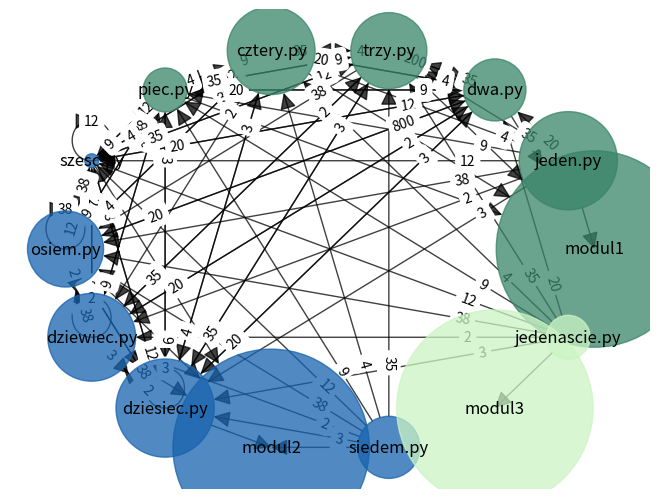

Here is the Python script that generated this plot:
import matplotlib.pyplot as plt
import networkx as nx

import os
from random import randint


def draw_graphH3(files_array, show=True):
    if not files_array or len(files_array) == 0:
        print("array is empty")
        exit(0)
    colors = []
    colors_of_moduls = []
    correct_size = []
    names_of_files = []
    node_names = []
    MyGraph = nx.DiGraph()
    count = len(files_array)
    for files_array_index, modul in enumerate(files_array):
        count += len(modul)
    for count_index in range(count):
        colors.append('#%06X' % randint(0, 0xFFFFFF))

    for files_array_index, modul in enumerate(files_array):
        MyGraph.add_node(modul[0][2], size=20000)
        colors_of_moduls.append(colors[files_array_index])
        for modul_index, modul_element in enumerate(modul):
            MyGraph.add_edge(files_array[files_array_index][modul_index][0], modul[0][2])
            file_name = modul_element[0]
            file_size = modul_element[1]
            if file_size == None:
                file_size = 1000
            if file_name not in names_of_files:
                colors_of_moduls.append(colors[files_array_index])
                names_of_files.append(file_name)
            MyGraph.add_node(file_name, size=file_size)
            dependence_array = modul_element[-1]
            if dependence_array == None:
                dependence_array = []
            for dependence_array_index, dependence_array_element in enumerate(dependence_array):
                for z, dependence in enumerate(dependence_array_element):
                    if (dependence != None and dependence != None):
                        MyGraph.add_edge(files_array[files_array_index][modul_index][0],
                                         files_array[dependence_array_index][z][0], weight=dependence)

    for files_array_index, modul in enumerate(files_array):
        for nodes_index, nodeName in enumerate(MyGraph.nodes):
            for dependence_array_index, fileElement in enumerate(modul):
                if len(correct_size) == len(MyGraph.nodes):
                    break
                if nodeName == fileElement[2] and nodeName not in node_names:
                    correct_size.append(20000)
                    node_names.append(nodeName)
                if nodeName == fileElement[0] and nodeName not in node_names:
                    correct_size.append(fileElement[1])
                    node_names.append(nodeName)

    f = plt.figure()
    edge_labels = nx.get_edge_attributes(MyGraph, 'weight')
    pos = nx.circular_layout(MyGraph)
    nx.draw(MyGraph, pos, node_size=correct_size, width=1, linewidths=1, alpha=0.75, node_color=colors_of_moduls,
            node_shape='o', arrowsize=25)
    nx.draw_networkx_labels(MyGraph, pos, labels={node: node for node in MyGraph.nodes()}, alpha=1)
    nx.draw_networkx_edge_labels(MyGraph, pos, edge_labels, label_pos=0.2)
    if show:
        plt.show()

    return f


def main(data):
    draw_graphH3(data)
    return 0


if __name__ == "__main__":
    module_data = [

        [["jeden.py", 5000, "modul1", [[None, 20, 35, 4, 9], [12, None, 38, 2, 3], [None]]],
         ["dwa.py", 2000, "modul1", [[None, None, 35, 4, 9], [12, None, 800, 2, 3], [None]]],
         ["trzy.py", 3000, "modul1", [[None, 200, None, 4, 9], [12, None, 38, 2, 3], [None]]],
         ["cztery.py", 4000, "modul1", [[None, 20, 35, None, 9], [12, None, 38, 2, 3], [None]]],
         ["piec.py", 1000, "modul1", [[None, 20, 35, 4, None], [12, None, 38, 2, 3], [None]]]],

        [["szesc.py", 100, "modul2", [[None, 20, 35, 4, 9], [12, None, 38, 2, 3], [None]]],
         ["siedem.py", 2000, "modul2", [[None, None, 35, 4, 9], [12, None, 38, 2, 3], [None]]],
         ["osiem.py", 3000, "modul2", [[None, 20, None, 4, 9], [12, None, 38, 2, 3], [None]]],
         ["dziewiec.py", 4000, "modul2", [[None, 20, 35, None, 9], [12, None, 38, 2, 3], [None]]],
         ["dziesiec.py", 5000, "modul2", [[None, 20, 35, 4, 9], [12, None, 38, 2, 3], [None]]]],

        [["jedenascie.py", 1000, "modul3", [[None, 20, 35, 4, 9], [12, None, 38, 2, 3], [None]]]]

    ]

    main(module_data)
    # main(gmu.main(os.path.dirname(os.getcwd()), False, False, False))
